Dataset: dataset (GitHub, MohamedRagabAbbas/Brain-Tumor-Detection-and-Classification). Classes: glioma, meningioma, no tumor, pituitary tumor.

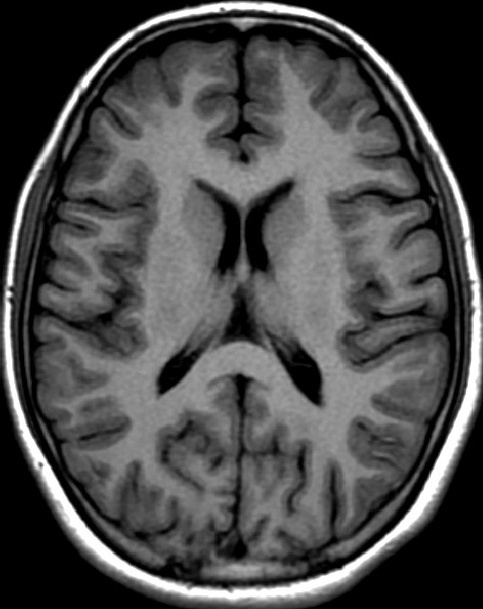
Label: no tumor

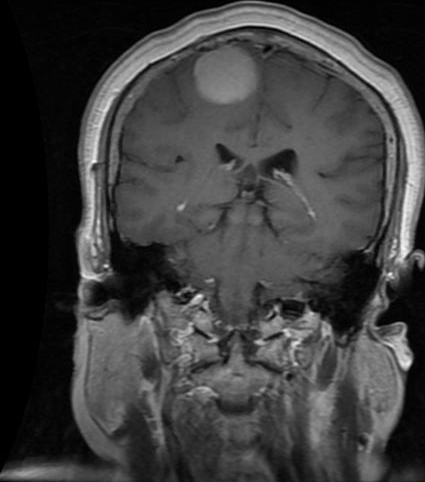
Label: meningioma

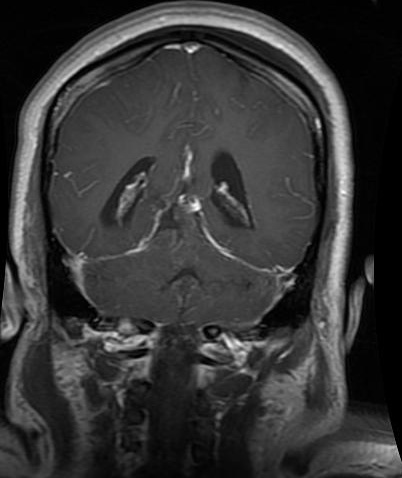
Label: glioma

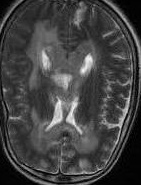
Label: no tumor

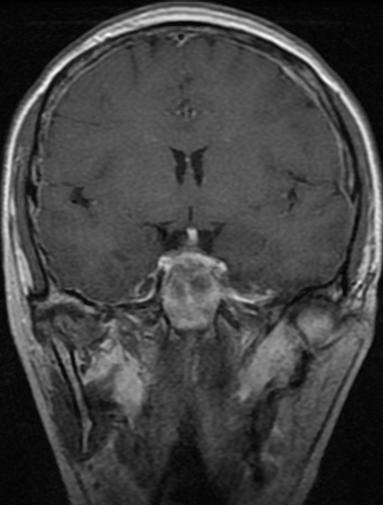
Label: pituitary tumor

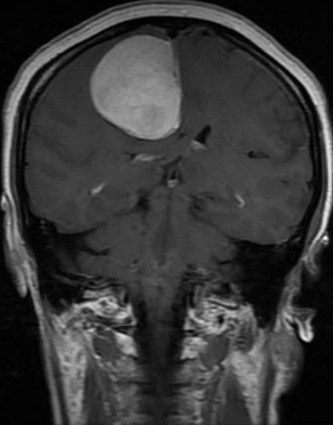
Label: meningioma
